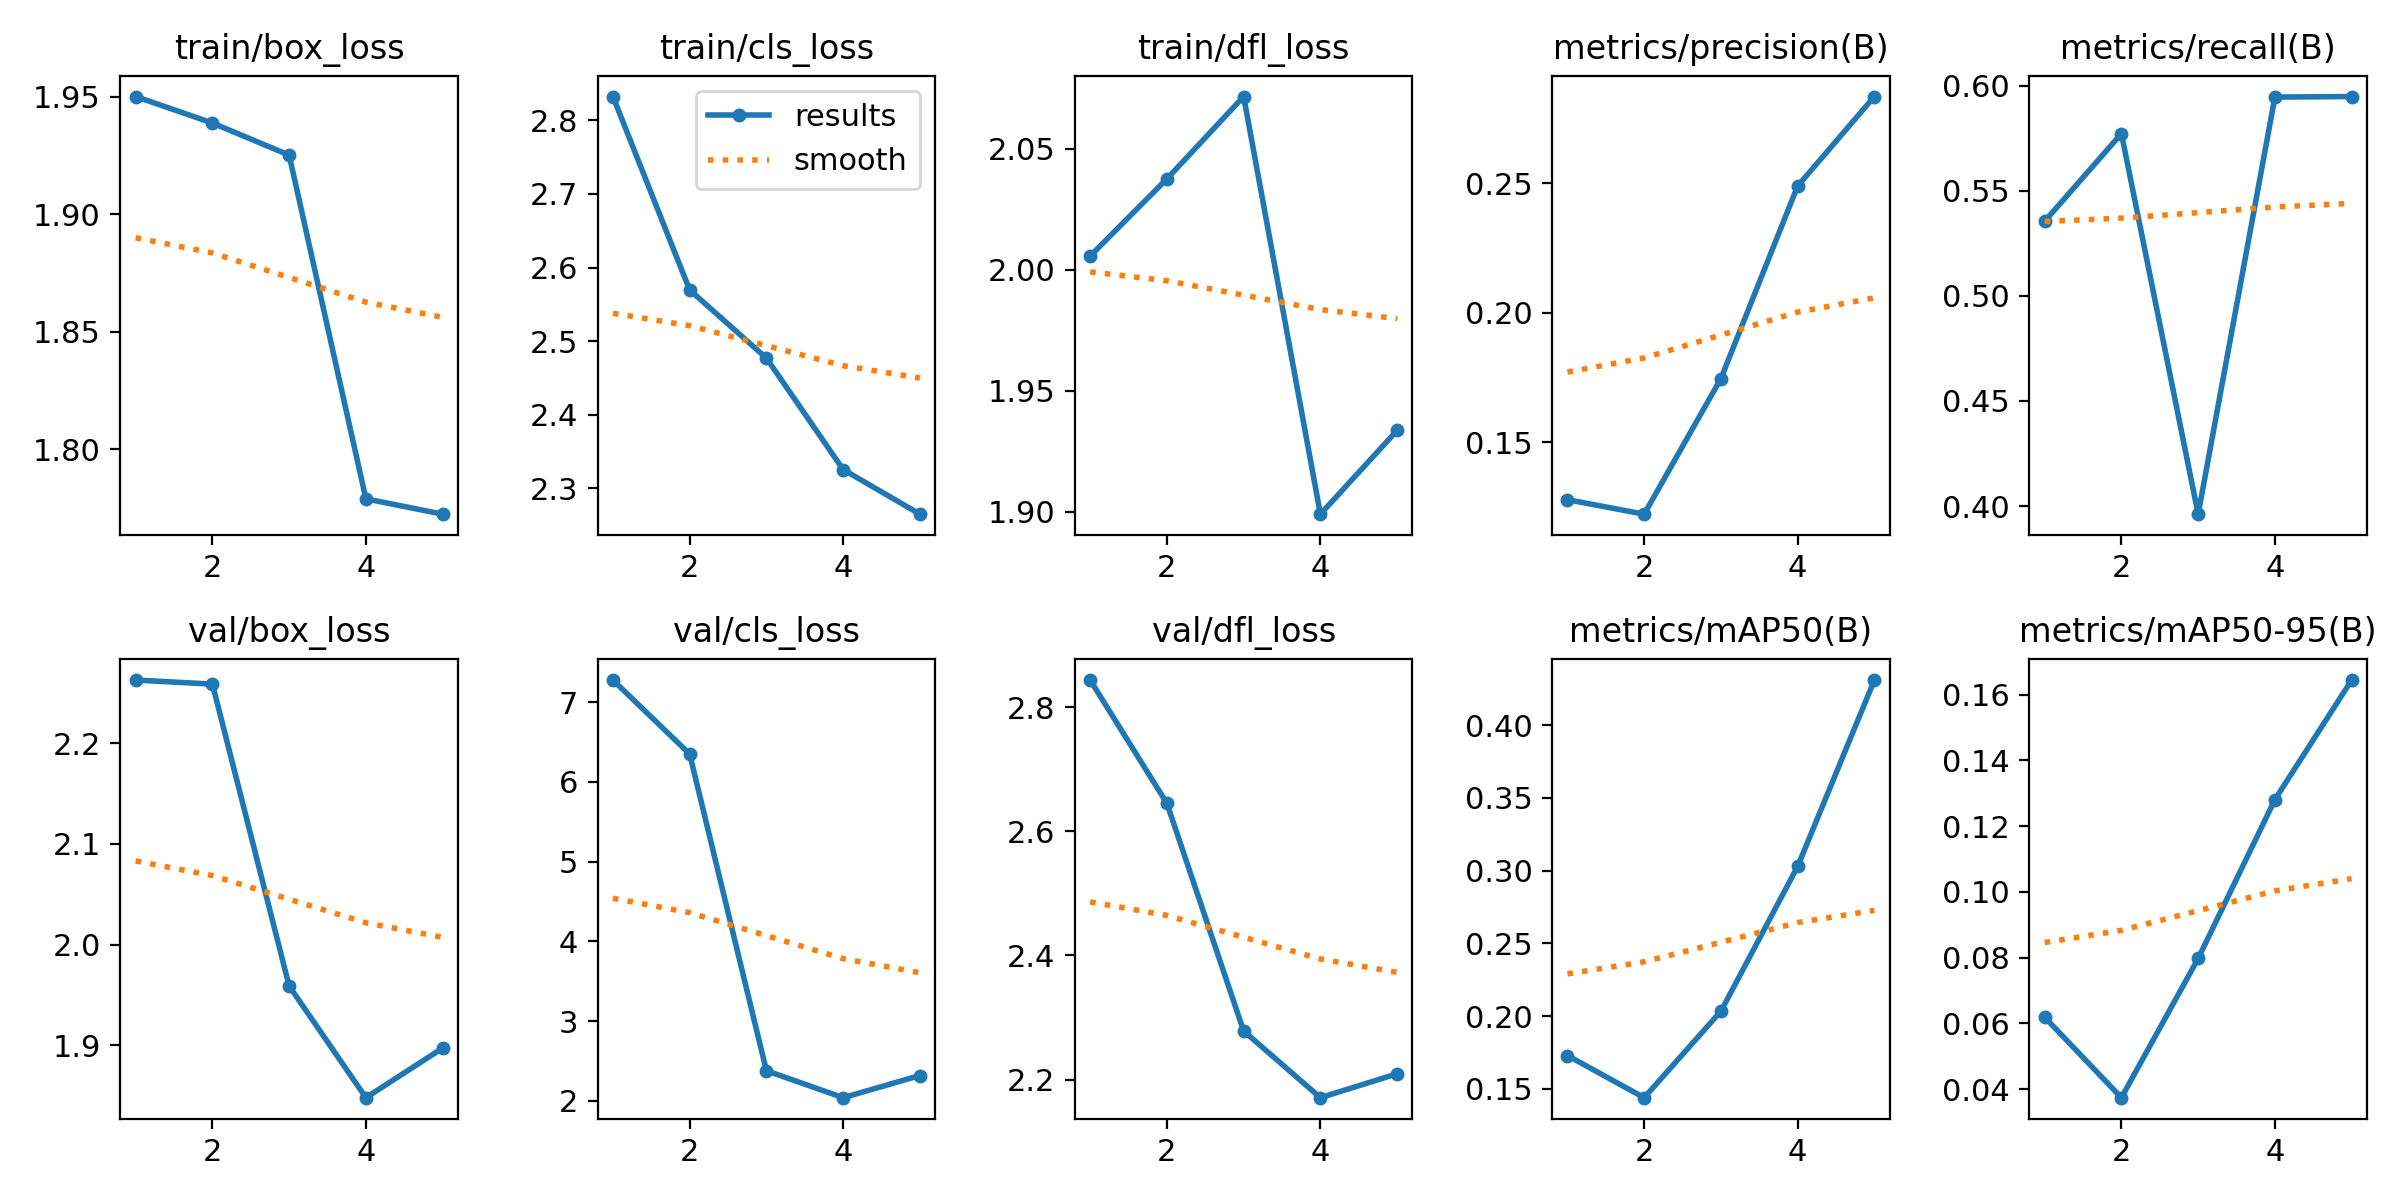

Values plotted in this chart, from the file beside it:
epoch, time, train/box_loss, train/cls_loss, train/dfl_loss, metrics/precision(B), metrics/recall(B), metrics/mAP50(B), metrics/mAP50-95(B), val/box_loss, val/cls_loss, val/dfl_loss, lr/pg0, lr/pg1, lr/pg2
1, 19.46, 1.95, 2.832, 2.006, 0.1279, 0.5355, 0.1729, 0.06187, 2.263, 7.279, 2.843, 0.06758, 0.0006617, 0.0006617
2, 36.78, 1.939, 2.57, 2.038, 0.1223, 0.5772, 0.144, 0.0374, 2.259, 6.351, 2.645, 0.03465, 0.001065, 0.001065
3, 53.81, 1.925, 2.477, 2.072, 0.1746, 0.3962, 0.2034, 0.07974, 1.959, 2.377, 2.278, 0.001454, 0.001205, 0.001205
4, 70.83, 1.779, 2.325, 1.899, 0.2489, 0.5946, 0.3029, 0.1281, 1.848, 2.039, 2.171, 0.000812, 0.000812, 0.000812
5, 88.08, 1.772, 2.265, 1.934, 0.2835, 0.5948, 0.431, 0.1644, 1.897, 2.317, 2.209, 0.000416, 0.000416, 0.000416
